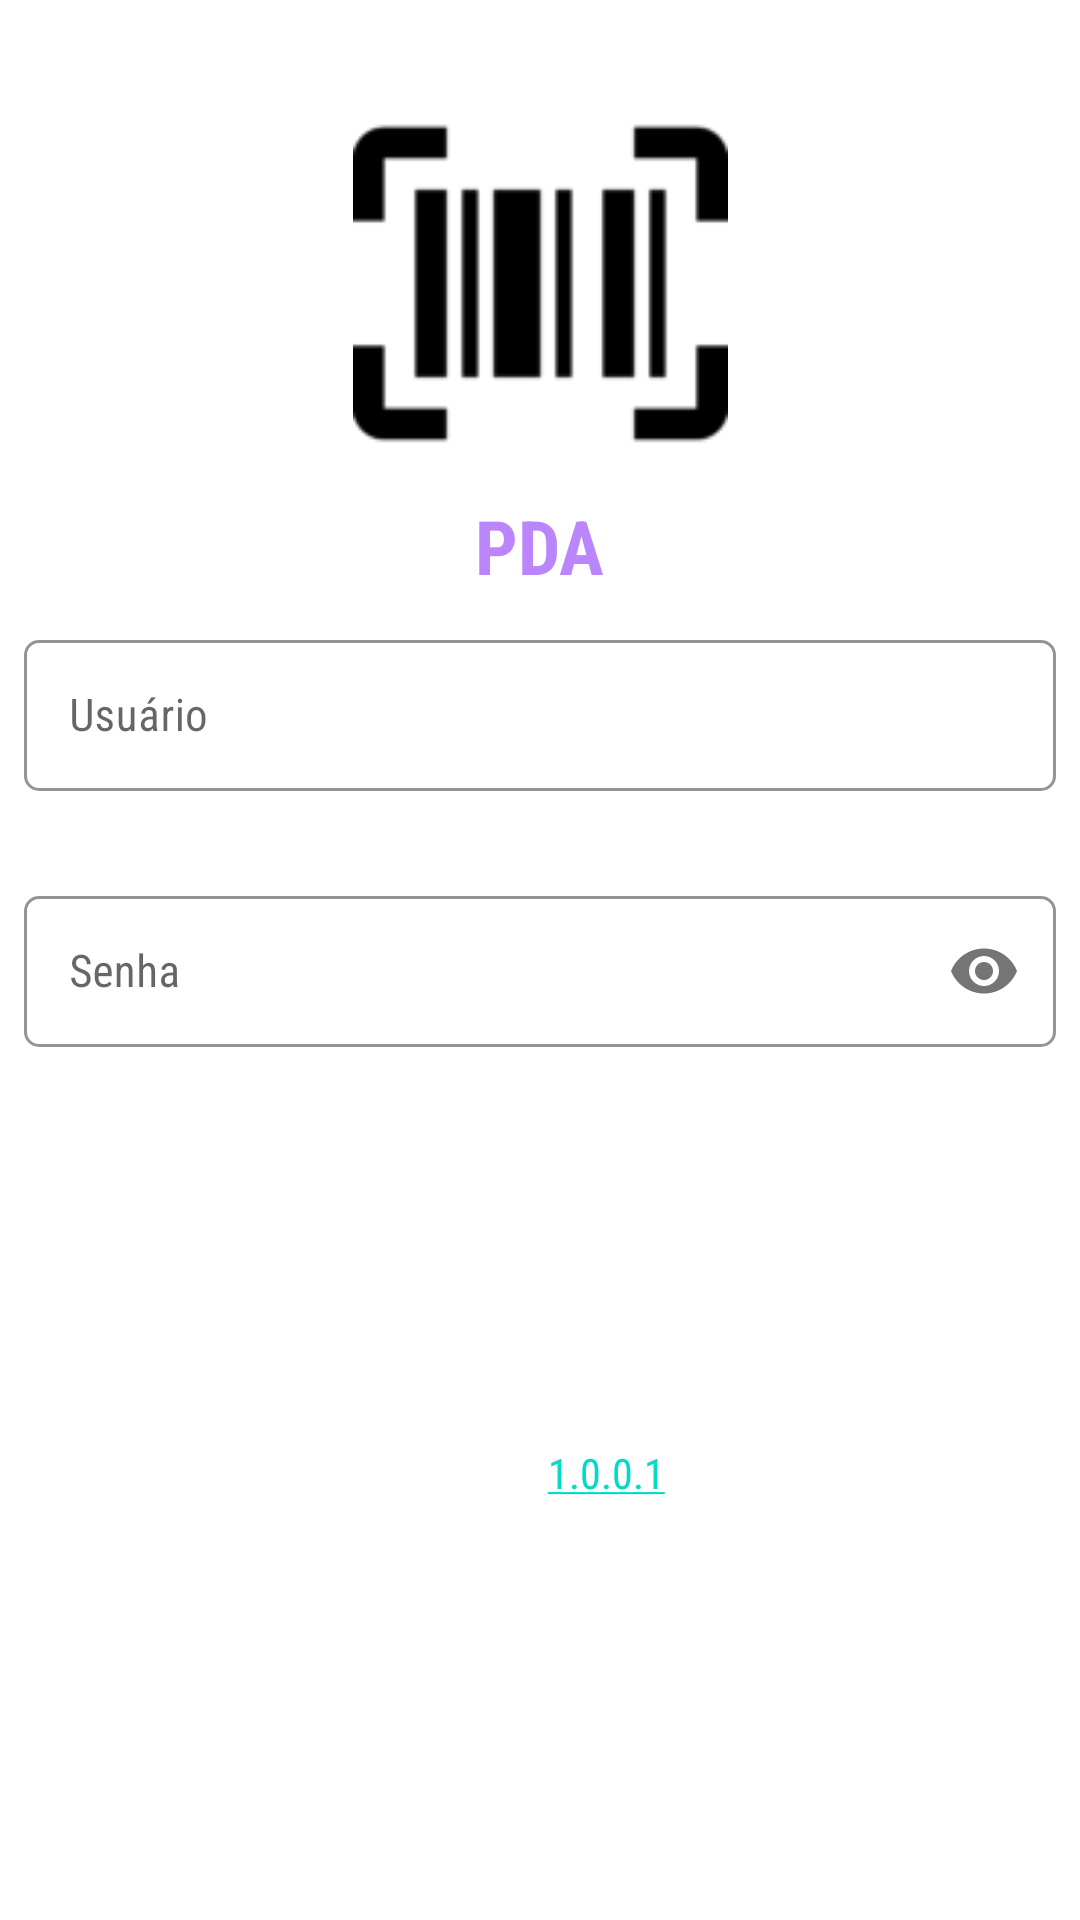

Produce the Android XML layout that renders to this screen, including the resource entries it uses.
<!-- AndroidManifest.xml: application theme Theme.Pda -->
<!-- res/layout/content_login.xml -->
<androidx.constraintlayout.widget.ConstraintLayout xmlns:android="http://schemas.android.com/apk/res/android"
    xmlns:app="http://schemas.android.com/apk/res-auto"
    xmlns:tools="http://schemas.android.com/tools"
    android:id="@+id/ConstraitLayout"
    android:layout_width="match_parent"
    android:layout_height="match_parent"
    android:descendantFocusability="beforeDescendants"
    android:focusableInTouchMode="true"
    android:orientation="vertical">

    <TextView
        android:id="@+id/tTitulo"
        android:layout_width="wrap_content"
        android:layout_height="wrap_content"
        android:layout_marginStart="8dp"
        android:layout_marginTop="8dp"
        android:layout_marginEnd="8dp"
        android:layout_marginBottom="8dp"
        android:fontFamily="sans-serif-condensed"
        android:text="@string/app_name"
        android:textColor="@color/purple_200"
        android:textSize="25sp"
        android:textStyle="bold"
        app:layout_constraintBottom_toTopOf="@+id/textInputLayoutUsuario"
        app:layout_constraintEnd_toEndOf="parent"
        app:layout_constraintStart_toStartOf="parent"
        app:layout_constraintTop_toBottomOf="@+id/logo" />

    <Button
        android:id="@+id/bEntrar"
        style="@style/Pda.Button.Verde"
        android:layout_width="0dp"
        android:layout_height="wrap_content"
        android:layout_marginStart="8dp"
        android:layout_marginTop="8dp"
        android:layout_marginEnd="8dp"
        android:fontFamily="sans-serif-condensed"
        android:text="Entrar"
        android:textColor="#ffffffff"
        android:textSize="14sp"
        app:layout_constraintEnd_toEndOf="parent"
        app:layout_constraintStart_toStartOf="parent"
        app:layout_constraintTop_toBottomOf="@+id/textInputLayoutSenha" />

    <com.google.android.material.textfield.TextInputLayout
        android:id="@+id/textInputLayoutUsuario"
        android:layout_width="match_parent"
        android:layout_height="wrap_content"
        android:layout_marginStart="8dp"
        android:layout_marginTop="8dp"
        android:layout_marginEnd="8dp"
        android:hint="Usuário"
        app:boxBackgroundColor="#FFFFFF"
        app:boxBackgroundMode="outline"
        app:boxCornerRadiusBottomEnd="5dp"
        app:boxCornerRadiusBottomStart="5dp"
        app:boxCornerRadiusTopEnd="5dp"
        app:boxCornerRadiusTopStart="5dp"
        app:boxStrokeColor="@color/design_default_color_on_primary"
        app:errorEnabled="true"
        app:hintAnimationEnabled="true"
        app:hintEnabled="true"
        app:hintTextAppearance="@style/TextAppearance.Pda.TextInputLayout.HintText"
        app:hintTextColor="#525252"
        app:layout_constraintEnd_toEndOf="parent"
        app:layout_constraintStart_toStartOf="parent"
        app:layout_constraintTop_toBottomOf="@+id/tTitulo"
        app:passwordToggleContentDescription="Exibir Senha">

        <com.google.android.material.textfield.TextInputEditText
            android:id="@+id/tOperador"
            android:layout_width="match_parent"
            android:layout_height="wrap_content"
            android:drawableStart="@drawable/ic_baseline_account_circle_24"
            android:drawablePadding="10dp"
            android:fontFamily="sans-serif-condensed"
            android:inputType="textAutoComplete"
            android:padding="15dp"
            android:textAppearance="@style/TextAppearance.Pda.TextInputLayout.HintText" />
    </com.google.android.material.textfield.TextInputLayout>

    <TextView
        android:id="@+id/tVersao"
        android:layout_width="0dp"
        android:layout_height="wrap_content"
        android:layout_marginStart="8dp"
        android:layout_marginTop="8dp"
        android:layout_marginEnd="8dp"
        android:autoLink="web"
        android:fontFamily="sans-serif-condensed"
        android:gravity="center"
        android:text="versao: 1.0.0.1"
        android:textColor="@color/design_default_color_on_primary"
        android:textSize="14sp"
        app:layout_constraintEnd_toEndOf="parent"
        app:layout_constraintStart_toStartOf="parent"
        app:layout_constraintTop_toBottomOf="@+id/loginProgress" />

    <com.google.android.material.textfield.TextInputLayout
        android:id="@+id/textInputLayoutSenha"
        style="@style/Pda.TextInputLayout"
        android:layout_width="match_parent"
        android:layout_height="wrap_content"
        android:layout_marginStart="8dp"
        android:layout_marginTop="8dp"
        android:layout_marginEnd="8dp"
        android:layout_marginBottom="8dp"
        android:hint="Senha"
        app:boxBackgroundMode="outline"
        app:boxCornerRadiusBottomEnd="5dp"
        app:boxCornerRadiusBottomStart="5dp"
        app:boxCornerRadiusTopEnd="5dp"
        app:boxCornerRadiusTopStart="5dp"
        app:errorEnabled="true"
        app:hintAnimationEnabled="true"
        app:hintEnabled="true"
        app:hintTextAppearance="@style/TextAppearance.Pda.TextInputLayout.HintText"
        app:layout_constraintBottom_toTopOf="@+id/bEntrar"
        app:layout_constraintEnd_toEndOf="parent"
        app:layout_constraintStart_toStartOf="parent"
        app:layout_constraintTop_toBottomOf="@+id/textInputLayoutUsuario"
        app:passwordToggleContentDescription="Exibir Senha"
        app:passwordToggleEnabled="true">

        <com.google.android.material.textfield.TextInputEditText
            android:id="@+id/tOperadorSenha"
            android:layout_width="match_parent"
            android:layout_height="wrap_content"
            android:drawableStart="@drawable/ic_baseline_lock_24"
            android:drawablePadding="10dp"
            android:fontFamily="sans-serif-condensed"
            android:inputType="numberPassword"
            android:padding="15dp"
            android:textAppearance="@style/TextAppearance.Pda.TextInputLayout.HintText" />
    </com.google.android.material.textfield.TextInputLayout>

    <ProgressBar
        android:id="@+id/loginProgress"
        style="?android:attr/progressBarStyleLarge"
        android:layout_width="40dp"
        android:layout_height="40dp"
        android:layout_marginStart="8dp"
        android:layout_marginTop="8dp"
        android:layout_marginEnd="8dp"
        android:layout_marginBottom="8dp"
        android:visibility="invisible"
        app:layout_constraintBottom_toTopOf="@+id/tVersao"
        app:layout_constraintEnd_toEndOf="parent"
        app:layout_constraintHorizontal_bias="0.478"
        app:layout_constraintStart_toStartOf="parent"
        app:layout_constraintTop_toBottomOf="@+id/bEntrar" />

    <ImageView
        android:id="@+id/logo"
        android:layout_width="125dp"
        android:layout_height="125dp"
        android:layout_marginStart="8dp"
        android:layout_marginTop="32dp"
        android:layout_marginEnd="8dp"
        android:src="@drawable/barcode_scan_icon"
        app:layout_constraintEnd_toEndOf="parent"
        app:layout_constraintStart_toStartOf="parent"
        app:layout_constraintTop_toTopOf="parent" />


</androidx.constraintlayout.widget.ConstraintLayout>
<!-- resources referenced by this layout -->
<resources>
  <color name="purple_200">#FFBB86FC</color>
  <!-- drawable barcode_scan_icon: png bitmap (drawable, 1693 bytes) -->
  <string name="app_name">PDA</string>
  <style name="Pda.Button.Verde" parent="Widget.MaterialComponents.Button">
          <item name="android:fontFamily">sans-serif-condensed</item>
          <item name="android:elevation" tools:targetApi="lollipop">3dp</item>
          <item name="rippleColor">#007558</item>
          <item name="android:gravity">center</item>
      </style>
  <style name="Pda.TextInputLayout" parent="Widget.MaterialComponents.TextInputLayout.OutlinedBox">
          <item name="hintTextAppearance">@style/TextAppearance.Pda.TextInputLayout.HintText</item>
          <item name="boxStrokeColor">@color/design_default_color_on_primary</item>
          <item name="android:layout_height">60dp</item>
          <item name="boxBackgroundMode">outline</item>
          <item name="boxCornerRadiusBottomEnd">5dp</item>
          <item name="boxCornerRadiusBottomStart">5dp</item>
          <item name="boxCornerRadiusTopEnd">5dp</item>
          <item name="boxCornerRadiusTopStart">5dp</item>
          <item name="hintTextColor">#525252</item>
      </style>
  <style name="TextAppearance.Pda.TextInputLayout.HintText" parent="TextAppearance.MaterialComponents.Subtitle2">
          <item name="android:textColor">@android:color/white</item>
          <item name="android:fontFamily">sans-serif-condensed</item>
          <item name="android:textSize">15sp</item>
          <item name="hintTextColor">#777777</item>
      </style>
  <style name="Theme.Pda" parent="Theme.MaterialComponents.DayNight.DarkActionBar">
          
          <item name="colorPrimary">@color/purple_500</item>
          <item name="colorPrimaryVariant">@color/purple_700</item>
          <item name="colorOnPrimary">@color/white</item>
          
          <item name="colorSecondary">@color/teal_200</item>
          <item name="colorSecondaryVariant">@color/teal_700</item>
          <item name="colorOnSecondary">@color/black</item>
          
          <item name="android:statusBarColor" tools:targetApi="l">?attr/colorPrimaryVariant</item>
          
      </style>
  <color name="purple_500">#FF6200EE</color>
  <color name="purple_700">#FF3700B3</color>
  <color name="white">#FFFFFFFF</color>
  <color name="teal_200">#FF03DAC5</color>
  <color name="teal_700">#FF018786</color>
  <color name="black">#FF000000</color>
</resources>
